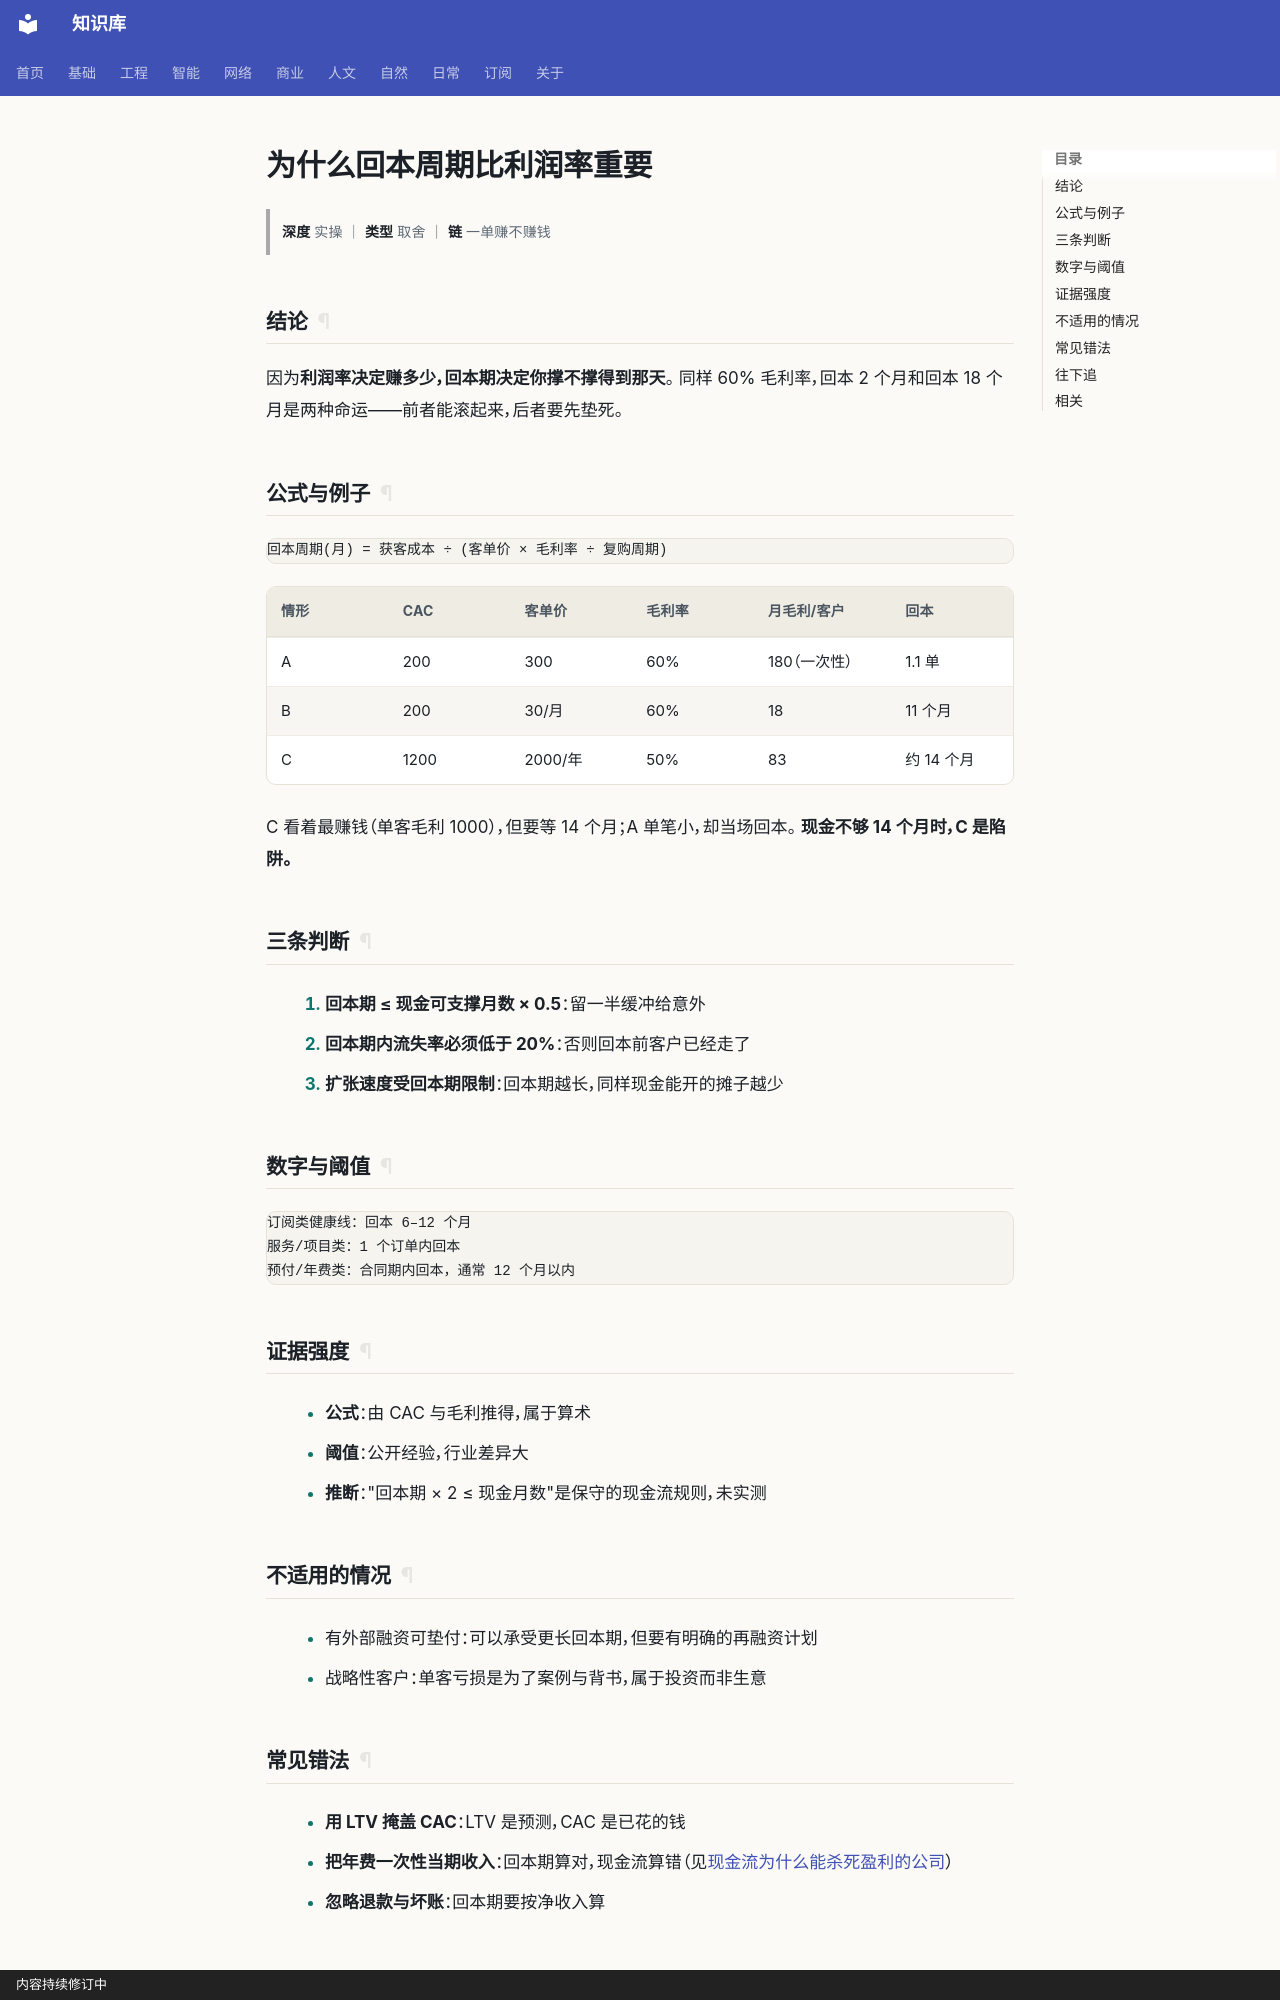

repository: gh503/kb · page: 商业/单位经济/为什么回本周期比利润率重要/index.html · generator: mkdocs · copyright: 内容持续修订中

# 为什么回本周期比利润率重要

> **深度** 实操 ｜ **类型** 取舍 ｜ **链** 一单赚不赚钱

## 结论

因为**利润率决定赚多少，回本期决定你撑不撑得到那天**。
同样 60% 毛利率，回本 2 个月和回本 18 个月是两种命运——前者能滚起来，后者要先垫死。

## 公式与例子

```text
回本周期(月) = 获客成本 ÷ (客单价 × 毛利率 ÷ 复购周期)
```

| 情形 | CAC | 客单价 | 毛利率 | 月毛利/客户 | 回本 |
| --- | --- | --- | --- | --- | --- |
| A | 200 | 300 | 60% | 180（一次性） | 1.1 单 |
| B | 200 | 30/月 | 60% | 18 | 11 个月 |
| C | 1200 | 2000/年 | 50% | 83 | 约 14 个月 |

C 看着最赚钱（单客毛利 1000），但要等 14 个月；A 单笔小，却当场回本。
**现金不够 14 个月时，C 是陷阱。**

## 三条判断

1. **回本期 ≤ 现金可支撑月数 × 0.5**：留一半缓冲给意外
2. **回本期内流失率必须低于 20%**：否则回本前客户已经走了
3. **扩张速度受回本期限制**：回本期越长，同样现金能开的摊子越少

## 数字与阈值

```text
订阅类健康线：回本 6–12 个月
服务/项目类：1 个订单内回本
预付/年费类：合同期内回本，通常 12 个月以内
```

## 证据强度

- **公式**：由 CAC 与毛利推得，属于算术
- **阈值**：公开经验，行业差异大
- **推断**："回本期 × 2 ≤ 现金月数"是保守的现金流规则，未实测

## 不适用的情况

- 有外部融资可垫付：可以承受更长回本期，但要有明确的再融资计划
- 战略性客户：单客亏损是为了案例与背书，属于投资而非生意
